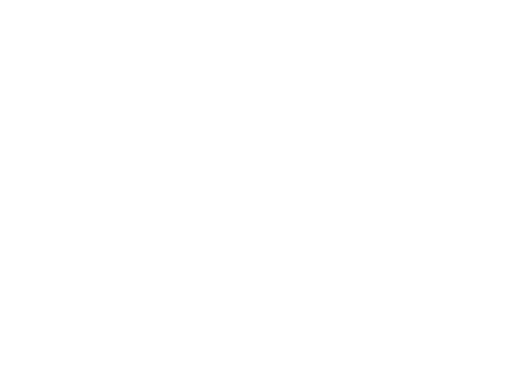
t = 0.00 s
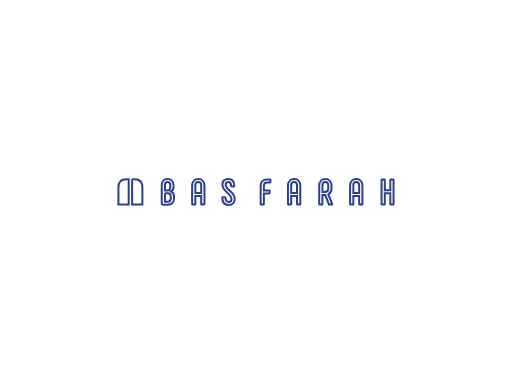
t = 1.00 s
t = 1.50 s: frame unchanged from t = 1.00 s, image omitted
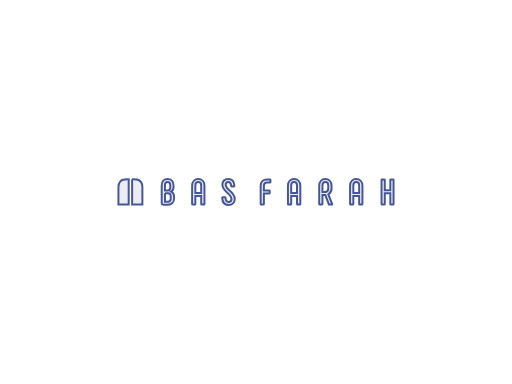
t = 2.50 s
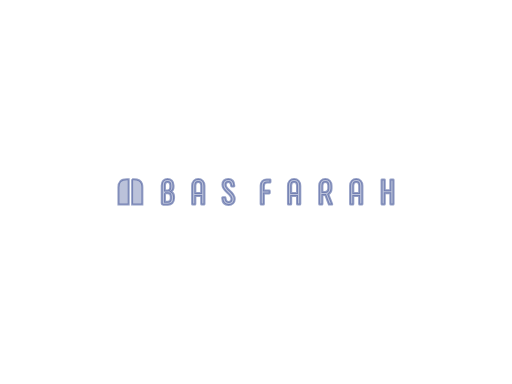
t = 3.00 s
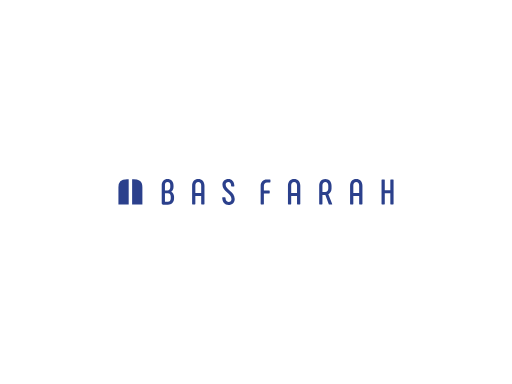
t = 4.00 s

The animated SVG that drew these frames (rendered in a browser with its animation timeline set to each time). Animation: 3 CSS @keyframes rules; one cycle of 4.00 s.

<?xml version="1.0" encoding="UTF-8" standalone="no"?>
<svg
   xmlns:dc="http://purl.org/dc/elements/1.1/"
   xmlns:cc="http://creativecommons.org/ns#"
   xmlns:rdf="http://www.w3.org/1999/02/22-rdf-syntax-ns#"
   xmlns:svg="http://www.w3.org/2000/svg"
   xmlns="http://www.w3.org/2000/svg"
   id="svg16"
   xml:space="preserve"
   viewBox="0 0 1024 768"
   y="0px"
   x="0px"
   version="1.1"><metadata
     id="metadata22"><rdf:RDF><cc:Work
         rdf:about=""><dc:format>image/svg+xml</dc:format><dc:type
           rdf:resource="http://purl.org/dc/dcmitype/StillImage" /></cc:Work></rdf:RDF></metadata><defs
     id="defs20" /><style
     id="style2">
#logo-fade{
opacity: 0;
animation: fadeIn 4s ease-in forwards;
}

@keyframes fadeIn { 0% { opacity:0; } 50% { opacity:0; } 100% { opacity:1; } }
@keyframes fadeOut { from { opacity:1; } to { opacity:0; } }

#outline{
opacity: 1;
stroke-dasharray: 2000;
stroke-dashoffset: 2000;
animation: dash 4s ease-in-out forwards;
}

@keyframes dash {
  0% {
    opacity: 1;
    stroke-dashoffset: 2000;
  }
  50% {
    opacity: 1;
    stroke-dashoffset: 1000;
  }
  100% {
    opacity: 0;
    stroke-dashoffset: 0;
  }
}
</style><path
     stroke-width="4"
     stroke="#2b408c"
     fill="none"
     d="m456.74 358.01c-7.13 0-11.88 4.46-11.88 11.52 0 13.82 18.07 17.21 18.07 28.37 0 3.88-2.01 5.97-5.83 5.97-3.89 0-5.98-2.73-6.12-8.21-0.07-0.57-0.43-0.93-1.01-0.93h-4.53c-0.65 0-1.01 0.36-1.01 1.01 0.29 8.71 5.11 14.25 12.6 14.25s12.45-4.68 12.45-12.09c0-14.69-18.14-18.08-18.14-28.37 0-3.6 1.94-5.47 5.47-5.47 3.38 0 5.33 2.44 5.55 7.77 0 0.58 0.36 0.94 0.93 0.94h4.54c0.64 0 0.93-0.36 0.93-0.94-0.28-8.42-4.97-13.82-12.02-13.82zm193.89 0c-7.27 0-12.24 5.47-12.24 13.32v36.86c0 0.65 0.36 1.01 0.93 1.01h4.61c0.58 0 0.94-0.36 0.94-1.01v-18h5.83l6.84 18.15c0.15 0.57 0.43 0.86 1.01 0.86h4.9c0.64 0 1.15-0.43 0.93-1.08l-7.7-19.44c3.74-2.02 6.41-6.05 6.41-11.59v-5.76c0-7.85-5.05-13.32-12.46-13.32zm-315.53 0.07c-6.98 0-11.66 5.04-11.66 12.67v35.71c0 1.73 1.22 2.96 2.88 2.96h9.57c7.27 0 12.24-5.04 12.24-12.82v-3.31c0-4.54-2.23-8.21-5.83-10.01 2.95-1.66 4.75-5.11 4.75-9.36v-3.17c0-7.63-4.75-12.67-11.95-12.67zm61.44 0c-7.41 0-12.31 5.33-12.31 13.25v36.86c0 0.65 0.36 1.01 0.94 1.01h4.61c0.57 0 0.93-0.36 0.93-1.01v-15.98h11.67v15.98c0 0.65 0.43 1.01 1 1.01h4.54c0.65 0 1.01-0.36 1.01-1.01v-36.86c0-7.92-4.97-13.25-12.39-13.25zm191.68 0c-7.42 0-12.32 5.33-12.32 13.25v36.86c0 0.65 0.36 1.01 0.94 1.01h4.61c0.58 0 0.93-0.36 0.93-1.01v-15.98h11.67v15.98c0 0.65 0.43 1.01 1.01 1.01h4.53c0.65 0 1.01-0.36 1.01-1.01v-36.86c0-7.92-4.97-13.25-12.38-13.25zm124.26 0c-7.41 0-12.31 5.33-12.31 13.25v36.86c0 0.65 0.36 1.01 0.94 1.01h4.6c0.58 0 0.94-0.36 0.94-1.01v-15.98h11.66v15.98c0 0.65 0.44 1.01 1.01 1.01h4.54c0.65 0 1.01-0.36 1.01-1.01v-36.86c0-7.92-4.97-13.25-12.39-13.25zm-458.44 0.41c-6.2 0-10.68 1.4-13.43 4.19-2.49 2.55-3.74 6.56-3.74 12.02v34.29h20.51v-50.5h-3.34zm10.21 0v50.5h20.52v-34.29c0-2.62-0.3-4.94-0.89-6.97-1.76-6.16-7.19-9.24-16.29-9.24h-3.34zm269.29 0.31c-7.28 0-12.25 5.47-12.25 12.89v36.5c0 0.65 0.36 1.01 0.94 1.01h4.61c0.58 0 0.94-0.36 0.94-1.01v-21.02h10.72c0.58 0 0.94-0.36 0.94-0.94v-4.1c0-0.58-0.36-0.94-0.94-0.94h-10.72v-9.36c0-4.1 2.52-6.98 6.26-6.98h5.83c0.65 0 1.01-0.36 1.01-1.01v-4.1c0-0.58-0.36-0.94-1.01-0.94h-6.33zm230.56 0c-0.65 0-1.01 0.36-1.01 0.94v48.45c0 0.65 0.36 1.01 1.01 1.01h4.53c0.58 0 0.94-0.36 0.94-1.01v-21.53h11.08v21.53c0 0.65 0.36 1.01 1.01 1.01h4.54c0.58 0 0.93-0.36 0.93-1.01v-48.45c0-0.58-0.35-0.94-0.93-0.94h-4.54c-0.65 0-1.01 0.36-1.01 0.94v20.95h-11.08v-20.95c0-0.58-0.36-0.94-0.94-0.94h-4.53zm-429 5.33c3.46 0 5.47 2.37 5.47 6.26v4.03c0 3.96-2.09 6.34-5.47 6.34h-5.18v-10.37c0-3.89 1.94-6.26 5.18-6.26zm315.6 0c3.46 0 5.83 2.73 5.83 6.91v6.19c0 4.25-2.37 6.99-6.12 6.99h-5.54v-13.18c0-4.18 2.38-6.91 5.83-6.91zm-254.16 0.07c3.75 0 5.84 2.52 5.84 6.84v15.19h-11.67v-15.19c0-4.32 2.16-6.84 5.83-6.84zm191.68 0c3.74 0 5.83 2.52 5.83 6.84v15.19h-11.67v-15.19c0-4.32 2.16-6.84 5.84-6.84zm124.26 0c3.75 0 5.83 2.52 5.83 6.84v15.19h-11.66v-15.19c0-4.32 2.16-6.84 5.83-6.84zm-382.56 22.46h5.83c3.67 0 5.76 2.45 5.76 6.56v3.74c0 4.03-2.09 6.48-5.76 6.48h-5.83v-16.78z"
     id="outline" /><g
     style="opacity:0"
     id="logo-fade"><g
       style="fill:#2b408c"
       transform="translate(0.068005)"
       id="logo-group"><path
         stroke-miterlimit="2"
         d="m 342.23,383.28 c 2.952,-1.656 4.752,-5.112 4.752,-9.36 v -3.168 c 0,-7.632 -4.752,-12.672 -11.952,-12.672 -6.984,0 -11.664,5.04 -11.664,12.672 v 35.712 c 0,1.728 1.224,2.952 2.88,2.952 h 9.576 c 7.272,0 12.24,-5.04 12.24,-12.816 v -3.312 c 0,-4.536 -2.232,-8.208 -5.832,-10.008 z m -12.384,-12.888 c 0,-3.888 1.944,-6.264 5.184,-6.264 3.456,0 5.472,2.376 5.472,6.264 v 4.032 c 0,3.96 -2.088,6.336 -5.472,6.336 h -5.184 z m 11.592,26.568 c 0,4.032 -2.088,6.48 -5.76,6.48 h -5.832 v -16.776 h 5.832 c 3.672,0 5.76,2.448 5.76,6.552 z"
         style="font-variant-ligatures:none;stroke-width:0;stroke-miterlimit:2"
         id="path222518" /><path
         stroke-miterlimit="2"
         d="m 385.1,409.2 h 4.608 c 0.576,0 0.936,-0.36 0.936,-1.008 v -15.984 h 11.664 v 15.984 c 0,0.648 0.432,1.008 1.008,1.008 h 4.536 c 0.648,0 1.008,-0.36 1.008,-1.008 v -36.864 c 0,-7.92 -4.968,-13.248 -12.384,-13.248 -7.416,0 -12.312,5.328 -12.312,13.248 v 36.864 c 0,0.648 0.36,1.008 0.936,1.008 z m 5.544,-22.968 v -15.19 c 0,-4.32 2.16,-6.84 5.832,-6.84 3.744,0 5.832,2.52 5.832,6.84 v 15.192 z"
         style="font-variant-ligatures:none;stroke-width:0;stroke-miterlimit:2"
         id="path222520" /><path
         stroke-miterlimit="2"
         d="m 456.96,409.99 c 7.488,0 12.456,-4.68 12.456,-12.096 0,-14.688 -18.144,-18.072 -18.144,-28.368 0,-3.6 1.944,-5.472 5.472,-5.472 3.384,0 5.328,2.448 5.544,7.776 0,0.576 0.36,0.936 0.936,0.936 h 4.536 c 0.648,0 0.936,-0.36 0.936,-0.936 -0.288,-8.424 -4.968,-13.824 -12.024,-13.824 -7.128,0 -11.88,4.464 -11.88,11.52 0,13.824 18.072,17.208 18.072,28.368 0,3.888 -2.016,5.976 -5.832,5.976 -3.888,0 -5.976,-2.736 -6.12,-8.208 -0.072,-0.576 -0.432,-0.936 -1.008,-0.936 h -4.536 c -0.648,0 -1.008,0.36 -1.008,1.008 0.288,8.712 5.112,14.256 12.6,14.256 z"
         style="font-variant-ligatures:none;stroke-width:0;stroke-miterlimit:2"
         id="path222522" /><path
         stroke-miterlimit="2"
         d="m 522.16,409.2 h 4.608 c 0.576,0 0.936,-0.36 0.936,-1.008 v -21.024 h 10.728 c 0.576,0 0.936,-0.36 0.936,-0.936 v -4.104 c 0,-0.576 -0.36,-0.936 -0.936,-0.936 h -10.728 v -9.36 c 0,-4.104 2.52,-6.984 6.264,-6.984 h 5.832 c 0.648,0 1.008,-0.36 1.008,-1.008 v -4.104 c 0,-0.576 -0.36,-0.936 -1.008,-0.936 h -6.336 c -7.272,0 -12.24,5.472 -12.24,12.888 v 36.504 c 0,0.648 0.36,1.008 0.936,1.008 z"
         style="font-variant-ligatures:none;stroke-width:0;stroke-miterlimit:2"
         id="path222524" /><path
         stroke-miterlimit="2"
         d="m 576.77,409.2 h 4.608 c 0.576,0 0.936,-0.36 0.936,-1.008 v -15.984 h 11.664 v 15.984 c 0,0.648 0.432,1.008 1.008,1.008 h 4.536 c 0.648,0 1.008,-0.36 1.008,-1.008 v -36.864 c 0,-7.92 -4.968,-13.248 -12.384,-13.248 -7.416,0 -12.312,5.328 -12.312,13.248 v 36.864 c 0,0.648 0.36,1.008 0.936,1.008 z m 5.544,-22.968 v -15.19 c 0,-4.32 2.16,-6.84 5.832,-6.84 3.744,0 5.832,2.52 5.832,6.84 v 15.192 z"
         style="font-variant-ligatures:none;stroke-width:0;stroke-miterlimit:2"
         id="path222526" /><path
         stroke-miterlimit="2"
         d="m 639.26,409.2 h 4.608 c 0.576,0 0.936,-0.36 0.936,-1.008 v -18 h 5.832 l 6.84,18.144 c 0.144,0.576 0.432,0.864 1.008,0.864 h 4.896 c 0.648,0 1.152,-0.432 0.936,-1.08 l -7.704,-19.44 c 3.744,-2.016 6.408,-6.048 6.408,-11.592 v -5.76 c 0,-7.848 -5.04,-13.32 -12.456,-13.32 -7.272,0 -12.24,5.472 -12.24,13.32 v 36.864 c 0,0.648 0.36,1.008 0.936,1.008 z m 5.544,-24.984 v -13.18 c 0,-4.176 2.376,-6.912 5.832,-6.912 3.456,0 5.832,2.736 5.832,6.912 v 6.192 c 0,4.248 -2.376,6.984 -6.12,6.984 z"
         style="font-variant-ligatures:none;stroke-width:0;stroke-miterlimit:2"
         id="path222528" /><path
         stroke-miterlimit="2"
         d="m 701.04,409.2 h 4.608 c 0.576,0 0.936,-0.36 0.936,-1.008 v -15.984 h 11.664 v 15.984 c 0,0.648 0.432,1.008 1.008,1.008 h 4.536 c 0.648,0 1.008,-0.36 1.008,-1.008 v -36.864 c 0,-7.92 -4.968,-13.248 -12.384,-13.248 -7.416,0 -12.312,5.328 -12.312,13.248 v 36.864 c 0,0.648 0.36,1.008 0.936,1.008 z m 5.544,-22.968 v -15.19 c 0,-4.32 2.16,-6.84 5.832,-6.84 3.744,0 5.832,2.52 5.832,6.84 v 15.192 z"
         style="font-variant-ligatures:none;stroke-width:0;stroke-miterlimit:2"
         id="path222530" /><path
         stroke-miterlimit="2"
         d="m 780.59,359.74 v 20.952 H 769.502 V 359.74 c 0,-0.576 -0.36,-0.936 -0.936,-0.936 h -4.536 c -0.648,0 -1.008,0.36 -1.008,0.936 v 48.456 c 0,0.648 0.36,1.008 1.008,1.008 h 4.536 c 0.576,0 0.936,-0.36 0.936,-1.008 v -21.528 h 11.088 v 21.528 c 0,0.648 0.36,1.008 1.008,1.008 h 4.536 c 0.576,0 0.936,-0.36 0.936,-1.008 V 359.74 c 0,-0.576 -0.36,-0.936 -0.936,-0.936 h -4.536 c -0.648,0 -1.008,0.36 -1.008,0.936 z"
         style="font-variant-ligatures:none;stroke-width:0;stroke-miterlimit:2"
         id="path222532" /><path
         style="stroke-width:1.05540001"
         d="m 264.18,358.49 h 3.3393 q 13.654,0 16.288,9.2387 0.89048,3.0425 0.89048,6.9754 v 34.283 h -20.518 z m -27.382,16.214 q 0,-8.1998 3.7474,-12.021 4.1184,-4.1927 13.431,-4.1927 h 3.3393 v 50.497 h -20.518 z"
         id="icon" /></g></g></svg>